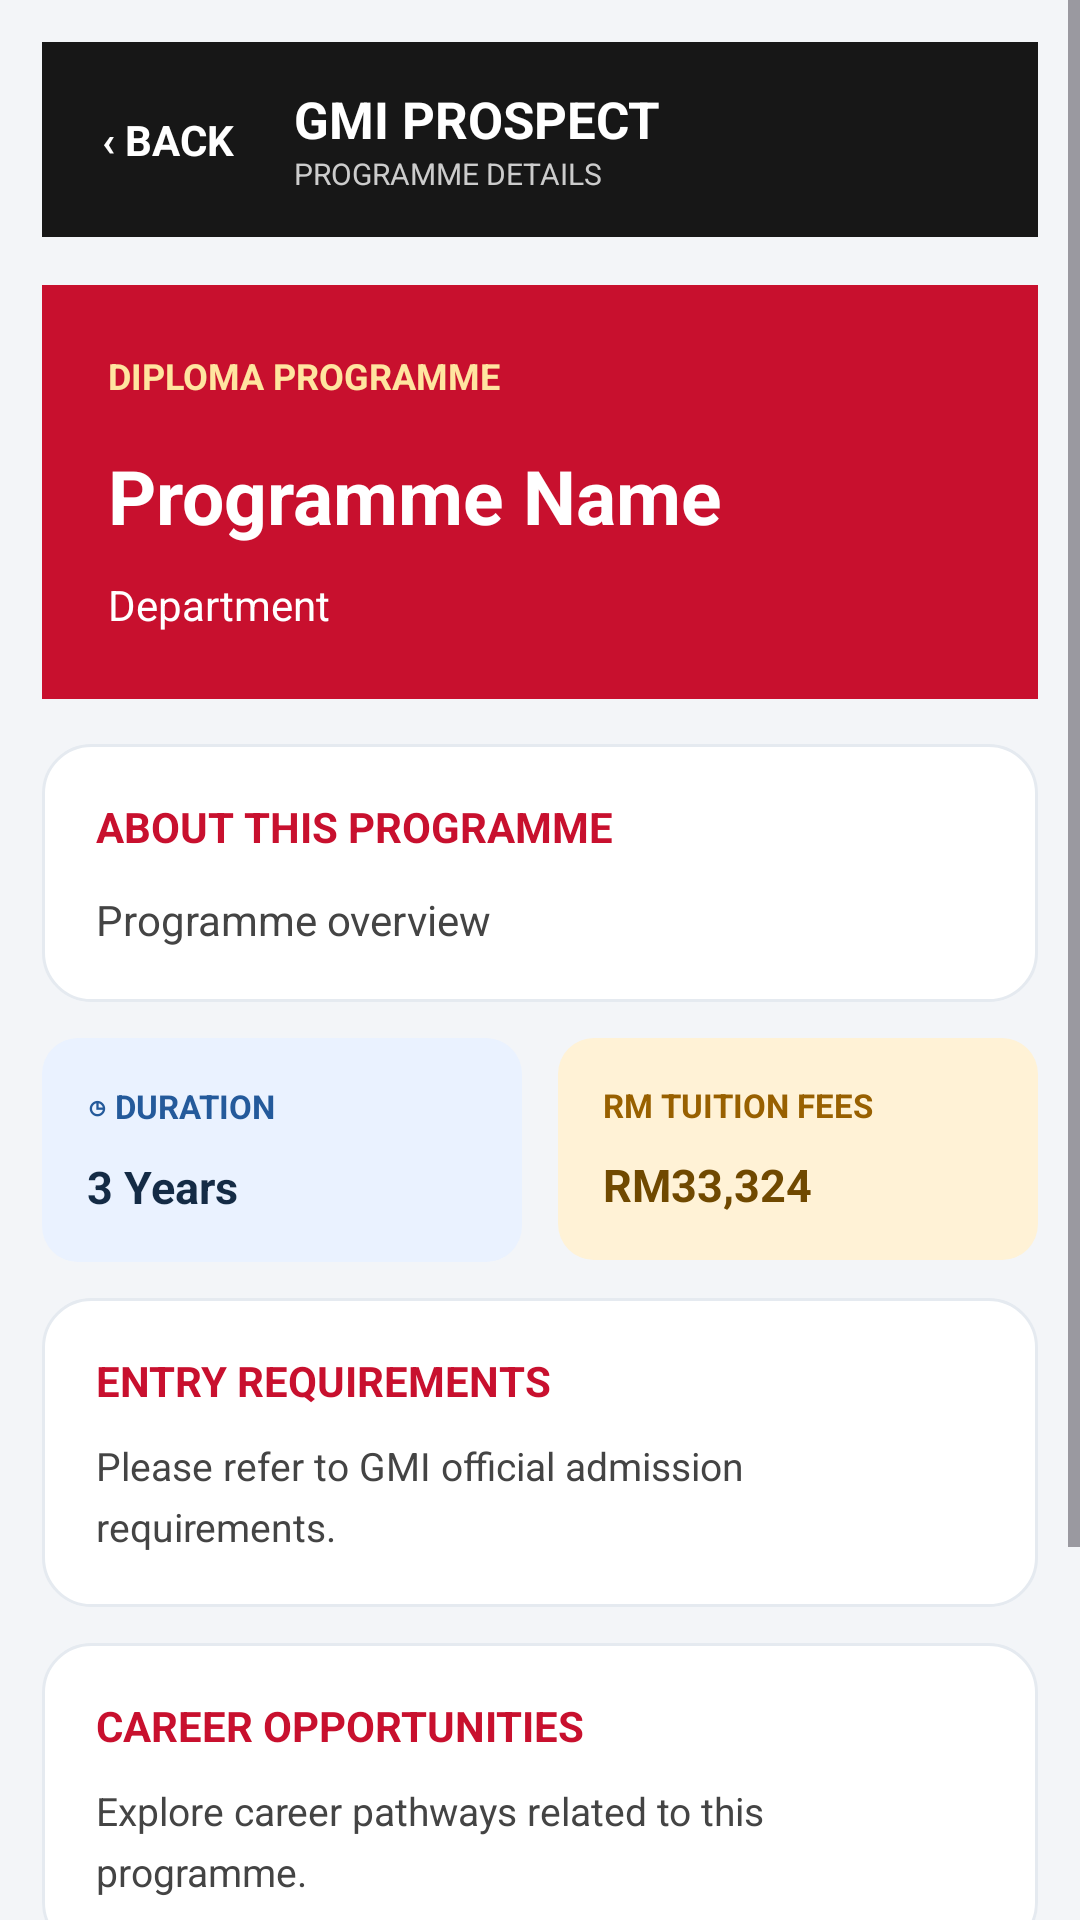

Layout XML and referenced resources for this Android screen:
<!-- AndroidManifest.xml: application theme Theme.GMIProspect -->
<!-- res/layout/activity_programme_details.xml -->
<?xml version='1.0' encoding='utf-8'?>
<ScrollView xmlns:ns0="http://schemas.android.com/apk/res/android" ns0:id="@+id/programmeDetailsRoot" ns0:layout_width="match_parent" ns0:layout_height="match_parent" ns0:background="#F3F5F8" ns0:fillViewport="true">
    <LinearLayout ns0:layout_width="match_parent" ns0:layout_height="wrap_content" ns0:orientation="vertical" ns0:padding="14dp">
        <LinearLayout ns0:layout_width="match_parent" ns0:layout_height="65dp" ns0:orientation="horizontal" ns0:gravity="center_vertical" ns0:background="#171717" ns0:padding="12dp">
            <TextView ns0:id="@+id/btnDetailsBack" ns0:layout_width="wrap_content" ns0:layout_height="wrap_content" ns0:text="@string/activity_programme_details_btndetailsback_text" ns0:textColor="#FFFFFF" ns0:textStyle="bold" ns0:textSize="14sp" ns0:padding="8dp" />
            <LinearLayout ns0:layout_width="0dp" ns0:layout_height="wrap_content" ns0:layout_weight="1" ns0:orientation="vertical" ns0:layout_marginStart="12dp">
                <TextView ns0:layout_width="wrap_content" ns0:layout_height="wrap_content" ns0:text="@string/activity_programme_details_text_1_text" ns0:textColor="#FFFFFF" ns0:textStyle="bold" ns0:textSize="17sp" />
                <TextView ns0:layout_width="wrap_content" ns0:layout_height="wrap_content" ns0:text="@string/activity_programme_details_text_2_text" ns0:textColor="#CCCCCC" ns0:textSize="10sp" />
            </LinearLayout>
        </LinearLayout>
        <LinearLayout ns0:layout_width="match_parent" ns0:layout_height="wrap_content" ns0:orientation="vertical" ns0:background="#C8102E" ns0:padding="22dp" ns0:layout_marginTop="16dp">
            <TextView ns0:id="@+id/tvDetailsCategory" ns0:layout_width="wrap_content" ns0:layout_height="wrap_content" ns0:text="@string/activity_programme_details_tvdetailscategory_text" ns0:textColor="#FFE5A0" ns0:textStyle="bold" ns0:textSize="12sp" />
            <TextView ns0:id="@+id/tvDetailsTitle" ns0:layout_width="match_parent" ns0:layout_height="wrap_content" ns0:text="@string/activity_programme_details_tvdetailstitle_text" ns0:textColor="#FFFFFF" ns0:textStyle="bold" ns0:textSize="25sp" ns0:layout_marginTop="15dp" />
            <TextView ns0:id="@+id/tvDetailsDepartment" ns0:layout_width="match_parent" ns0:layout_height="wrap_content" ns0:text="@string/activity_programme_details_tvdetailsdepartment_text" ns0:textColor="#FFFFFF" ns0:textSize="14sp" ns0:layout_marginTop="10dp" />
        </LinearLayout>
        <LinearLayout ns0:layout_width="match_parent" ns0:layout_height="wrap_content" ns0:orientation="vertical" ns0:background="@drawable/bg_card" ns0:padding="18dp" ns0:layout_marginTop="15dp">
            <TextView ns0:layout_width="match_parent" ns0:layout_height="wrap_content" ns0:text="@string/activity_programme_details_text_3_text" ns0:textColor="#C8102E" ns0:textStyle="bold" ns0:textSize="14sp" />
            <TextView ns0:id="@+id/tvDetailsDescription" ns0:layout_width="match_parent" ns0:layout_height="wrap_content" ns0:text="@string/activity_programme_details_tvdetailsdescription_text" ns0:textColor="#444444" ns0:textSize="14sp" ns0:lineSpacingExtra="5dp" ns0:layout_marginTop="12dp" />
        </LinearLayout>
        <LinearLayout ns0:layout_width="match_parent" ns0:layout_height="wrap_content" ns0:orientation="horizontal" ns0:layout_marginTop="12dp">
            <LinearLayout ns0:layout_width="0dp" ns0:layout_height="wrap_content" ns0:layout_weight="1" ns0:orientation="vertical" ns0:background="@drawable/bg_dialog_duration" ns0:padding="15dp" ns0:layout_marginEnd="6dp">
                <TextView ns0:layout_width="match_parent" ns0:layout_height="wrap_content" ns0:text="@string/activity_programme_details_text_4_text" ns0:textColor="#245A9B" ns0:textStyle="bold" ns0:textSize="11sp" />
                <TextView ns0:id="@+id/tvDetailsDuration" ns0:layout_width="match_parent" ns0:layout_height="wrap_content" ns0:text="@string/activity_programme_details_tvdetailsduration_text" ns0:textColor="#142B45" ns0:textStyle="bold" ns0:textSize="15sp" ns0:layout_marginTop="9dp" />
            </LinearLayout>
            <LinearLayout ns0:layout_width="0dp" ns0:layout_height="wrap_content" ns0:layout_weight="1" ns0:orientation="vertical" ns0:background="@drawable/bg_dialog_fee" ns0:padding="15dp" ns0:layout_marginStart="6dp">
                <TextView ns0:layout_width="match_parent" ns0:layout_height="wrap_content" ns0:text="@string/activity_programme_details_text_5_text" ns0:textColor="#986000" ns0:textStyle="bold" ns0:textSize="11sp" />
                <TextView ns0:id="@+id/tvDetailsFee" ns0:layout_width="match_parent" ns0:layout_height="wrap_content" ns0:text="@string/activity_programme_details_tvdetailsfee_text" ns0:textColor="#704900" ns0:textStyle="bold" ns0:textSize="15sp" ns0:layout_marginTop="9dp" />
            </LinearLayout>
        </LinearLayout>
        <LinearLayout ns0:layout_width="match_parent" ns0:layout_height="wrap_content" ns0:orientation="vertical" ns0:background="@drawable/bg_card" ns0:padding="18dp" ns0:layout_marginTop="12dp">
            <TextView ns0:layout_width="match_parent" ns0:layout_height="wrap_content" ns0:text="@string/activity_programme_details_text_6_text" ns0:textColor="#C8102E" ns0:textStyle="bold" ns0:textSize="14sp" />
            <TextView ns0:id="@+id/tvDetailsRequirements" ns0:layout_width="match_parent" ns0:layout_height="wrap_content" ns0:text="@string/activity_programme_details_tvdetailsrequirements_text" ns0:textColor="#444444" ns0:textSize="13sp" ns0:lineSpacingExtra="5dp" ns0:layout_marginTop="10dp" />
        </LinearLayout>
        <LinearLayout ns0:layout_width="match_parent" ns0:layout_height="wrap_content" ns0:orientation="vertical" ns0:background="@drawable/bg_card" ns0:padding="18dp" ns0:layout_marginTop="12dp">
            <TextView ns0:layout_width="match_parent" ns0:layout_height="wrap_content" ns0:text="@string/activity_programme_details_text_7_text" ns0:textColor="#C8102E" ns0:textStyle="bold" ns0:textSize="14sp" />
            <TextView ns0:id="@+id/tvDetailsCareers" ns0:layout_width="match_parent" ns0:layout_height="wrap_content" ns0:text="@string/activity_programme_details_tvdetailscareers_text" ns0:textColor="#444444" ns0:textSize="13sp" ns0:lineSpacingExtra="5dp" ns0:layout_marginTop="10dp" />
        </LinearLayout>
        <Button ns0:id="@+id/btnApplyNow" ns0:layout_width="match_parent" ns0:layout_height="55dp" ns0:layout_marginTop="20dp" ns0:text="@string/activity_programme_details_btnapplynow_text" ns0:textColor="#FFFFFF" ns0:textStyle="bold" ns0:textAllCaps="false" ns0:backgroundTint="#C8102E" />
        <TextView ns0:layout_width="match_parent" ns0:layout_height="wrap_content" ns0:gravity="center" ns0:text="@string/activity_programme_details_text_8_text" ns0:textColor="#777777" ns0:textSize="11sp" ns0:padding="20dp" />
    </LinearLayout>
</ScrollView>
<!-- resources referenced by this layout -->
<resources>
  <!-- drawable bg_card (drawable) -->
  <shape xmlns:android="http://schemas.android.com/apk/res/android">
  
      <solid android:color="@color/white" />
  
      <corners android:radius="16dp" />
  
      <stroke
          android:width="1dp"
          android:color="@color/card_border" />
  
  </shape>
  <!-- drawable bg_dialog_duration (drawable) -->
  <shape xmlns:android="http://schemas.android.com/apk/res/android">
      <solid android:color="#EAF2FF"/>
      <corners android:radius="12dp"/>
  </shape>
  <!-- drawable bg_dialog_fee (drawable) -->
  <shape xmlns:android="http://schemas.android.com/apk/res/android">
      <solid android:color="#FFF2D6"/>
      <corners android:radius="12dp"/>
  </shape>
  <string name="activity_programme_details_btnapplynow_text">APPLY NOW  →</string>
  <string name="activity_programme_details_btndetailsback_text">‹ BACK</string>
  <string name="activity_programme_details_text_1_text">GMI PROSPECT</string>
  <string name="activity_programme_details_text_2_text">PROGRAMME DETAILS</string>
  <string name="activity_programme_details_text_3_text">ABOUT THIS PROGRAMME</string>
  <string name="activity_programme_details_text_4_text">◷ DURATION</string>
  <string name="activity_programme_details_text_5_text">RM TUITION FEES</string>
  <string name="activity_programme_details_text_6_text">ENTRY REQUIREMENTS</string>
  <string name="activity_programme_details_text_7_text">CAREER OPPORTUNITIES</string>
  <string name="activity_programme_details_text_8_text">German-Malaysian Institute | Kajang, Selangor</string>
  <string name="activity_programme_details_tvdetailscareers_text">Explore career pathways related to this programme.</string>
  <string name="activity_programme_details_tvdetailscategory_text">DIPLOMA PROGRAMME</string>
  <string name="activity_programme_details_tvdetailsdepartment_text">Department</string>
  <string name="activity_programme_details_tvdetailsdescription_text">Programme overview</string>
  <string name="activity_programme_details_tvdetailsduration_text">3 Years</string>
  <string name="activity_programme_details_tvdetailsfee_text">RM33,324</string>
  <string name="activity_programme_details_tvdetailsrequirements_text">Please refer to GMI official admission requirements.</string>
  <string name="activity_programme_details_tvdetailstitle_text">Programme Name</string>
  <style name="Theme.GMIProspect" parent="Base.Theme.GMIProspect" />
  <color name="white">#FFFFFF</color>
  <color name="card_border">#E5EAF0</color>
  <style name="Base.Theme.GMIProspect" parent="Theme.Material3.DayNight.NoActionBar">
          
          
      </style>
</resources>
